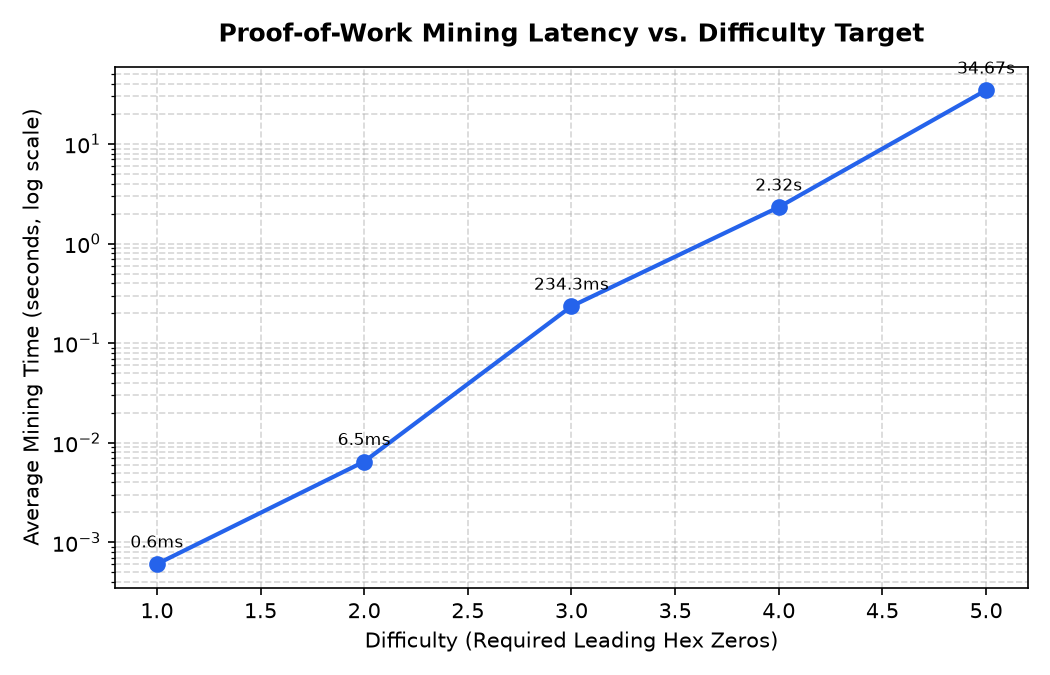

The file beside this chart, header and first rows:
difficulty, avg_seconds, trials
1, 0.0006048, 3
2, 0.006462, 3
3, 0.2343, 3
4, 2.319, 3
5, 34.67, 3
